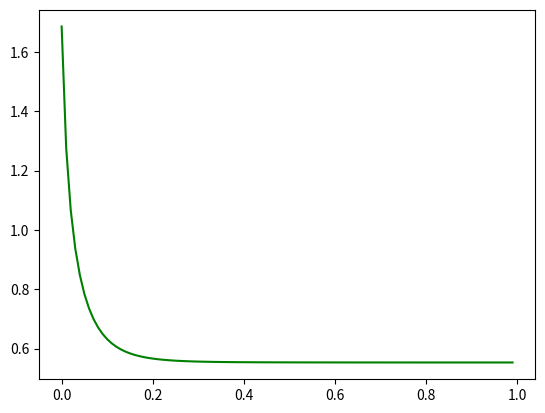

The script that saved this image:
import random
import matplotlib.pyplot as plt
import math
import numpy as np

_x = [i / 100 for i in range(100)]  # _x是以0为起点，0.01为差的100个等差数组成的列表
_y = [3 * j ** 2 + 2 * random.random() for j in _x]  # _y是以_x中的数经一定的随机处理生成数的列表
'''
w = random.random()#生成初始系数w
b = random.random()#生成初始系数b
'''
w = 0.5
b = 0.5
plt.ion()


def sigmod(x):  # 定义sigmod函数
    s = 1 / (1 + np.exp(-x))
    return s


def calculate_loss(w, b, _x, _y):  # 将当前系数下的平均损失计算出来
    total_loss = 0
    for x, y in zip(_x, _y):
        total_loss += math.pow(y - w * x ** 2 - b, 2)
        loss = math.sqrt(total_loss / 100)
    return loss


def calculate_dw(w, b, _z, _y, _x):  # 遍历所有的点，计算当前系数时w的平均微分
    dw = 0
    for i in range(100):
        dw = dw - sigmod(w * _x[i] ** 2 + b) * (1 - sigmod(w * _x[i] ** 2 + b)) * (_z[i] - _y[i]) * _x[
            i] ** 2  # 复合函数对w求偏导
    return dw / 100


def calculate_db(w, b, _x, _z, _y):  # 遍历所有的点，计算当前系数时b的平均微分
    db = 0
    for i in range(100):
        db = db - sigmod(w * _x[i] ** 2 + b) * (1 - sigmod(w * _x[i] ** 2 + b)) * (_z[i] - _y[i])  # 复合函数对b求偏导
    return db / 100


plt.ion()
number = 0
loss_list = []  # 记录损失值的列表
for i in range(100):
    # z = w*_x[number]**2+b
    _z = [w * j ** 2 + b for j in _x]  # _z中存储我们计算得到的拟合曲线函数值
    dw = calculate_dw(w, b, _z, _y, _x)
    db = calculate_db(w, b, _x, _z, _y)
    loss = calculate_loss(w, b, _x, _y)

    print("这是第{}次运算,loss = {}".format(number + 1, loss))
    number += 1
    plt.clf()
    plt.plot(_x, _y, '.')  # 画出最开始生成的_x,_y对应的散点图，这是我们需要去拟合的
    plt.plot(_x, _z, "r")  # 画出计算出的函数图像，与散点图进行对比
    w = w + 5 * dw
    b = b + 0.5 * db
    plt.pause(0.1)
    loss_list.append(loss)
plt.ioff()
plt.close()
plt.plot(_x, loss_list, "g")  # 画出损失值的变化图像
plt.show()